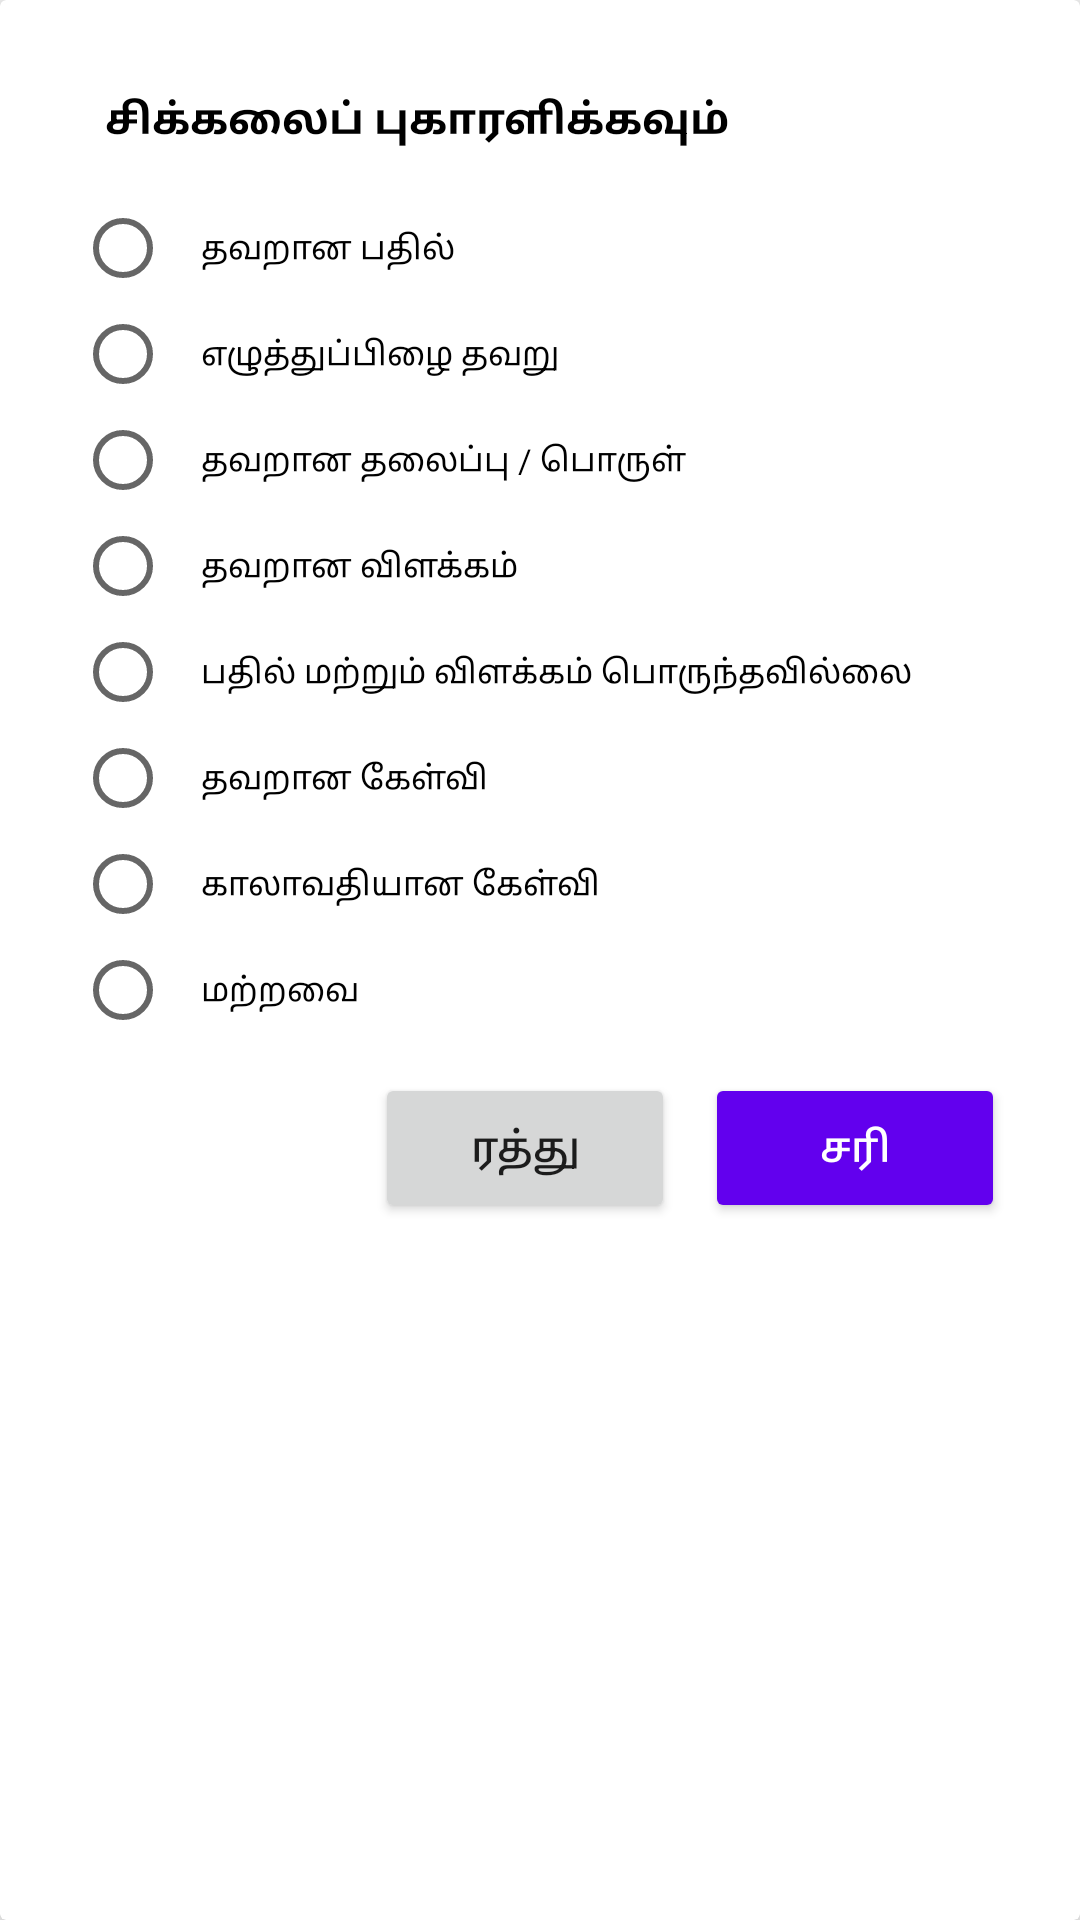

Write the Android layout XML for this screen, with the resource values it uses.
<!-- AndroidManifest.xml: application theme AppTheme -->
<!-- res/layout/issue_dialogue_layout.xml -->
<?xml version="1.0" encoding="utf-8"?>
<androidx.cardview.widget.CardView
    android:elevation="8dp"
    app:cardElevation="8dp"
    android:layout_gravity="center"
    xmlns:android="http://schemas.android.com/apk/res/android"
    android:layout_width="350dp"
    android:layout_height="400dp"
    xmlns:app="http://schemas.android.com/apk/res-auto">
    <LinearLayout
        android:padding="15dp"
        android:orientation="vertical"
        android:layout_width="match_parent"
        android:layout_height="match_parent">
        <TextView
            android:layout_marginTop="10dp"
            android:paddingLeft="20dp"
            android:layout_width="match_parent"
            android:layout_height="30dp"
            android:textStyle="bold"
            android:text="சிக்கலைப் புகாரளிக்கவும்"
            android:gravity="center_vertical"
            android:textColor="#000000"
            android:textSize="14sp"/>
    <RadioGroup
        android:layout_marginTop="10dp"
        android:id="@+id/issue_radio_group"
        android:layout_width="match_parent"
        android:layout_height="wrap_content"
        android:layout_centerVertical="true">
    <RadioButton
        android:id="@+id/radio_button1"
        android:layout_width="match_parent"
        android:layout_height="wrap_content"
        android:checked="false"
        android:fontFamily="@font/asul"
        android:text="தவறான பதில்"
        android:textSize="11sp"
        android:layout_marginLeft="10dp"
        android:layout_marginRight="10dp"
        android:paddingTop="10dp"
        android:paddingBottom="10dp"
        android:paddingLeft="10dp"
        android:paddingRight="10dp"
        android:gravity="center_vertical"
        android:textColor="#000000" />
        <RadioButton
            android:id="@+id/radio_button2"
            android:layout_width="match_parent"
            android:layout_height="wrap_content"
            android:checked="false"
            android:fontFamily="@font/asul"
            android:text="எழுத்துப்பிழை தவறு"
            android:textSize="11sp"
            android:layout_marginLeft="10dp"
            android:layout_marginRight="10dp"
            android:paddingTop="10dp"
            android:paddingBottom="10dp"
            android:paddingLeft="10dp"
            android:paddingRight="10dp"
            android:gravity="center_vertical"
            android:textColor="#000000" />
        <RadioButton
            android:id="@+id/radio_button3"
            android:layout_width="match_parent"
            android:layout_height="wrap_content"
            android:checked="false"
            android:fontFamily="@font/asul"
            android:text="தவறான தலைப்பு / பொருள்"
            android:textSize="11sp"
            android:layout_marginLeft="10dp"
            android:layout_marginRight="10dp"
            android:paddingTop="10dp"
            android:paddingBottom="10dp"
            android:paddingLeft="10dp"
            android:paddingRight="10dp"
            android:gravity="center_vertical"
            android:textColor="#000000" />
        <RadioButton
            android:id="@+id/radio_button4"
            android:layout_width="match_parent"
            android:layout_height="wrap_content"
            android:checked="false"
            android:fontFamily="@font/asul"
            android:text="தவறான விளக்கம்"
            android:textSize="11sp"
            android:layout_marginLeft="10dp"
            android:layout_marginRight="10dp"
            android:paddingTop="10dp"
            android:paddingBottom="10dp"
            android:paddingLeft="10dp"
            android:paddingRight="10dp"
            android:gravity="center_vertical"
            android:textColor="#000000" />
        <RadioButton
            android:id="@+id/radio_button5"
            android:layout_width="match_parent"
            android:layout_height="wrap_content"
            android:checked="false"
            android:fontFamily="@font/asul"
            android:text="பதில் மற்றும் விளக்கம் பொருந்தவில்லை"
            android:textSize="11sp"
            android:layout_marginLeft="10dp"
            android:layout_marginRight="10dp"
            android:paddingTop="10dp"
            android:paddingBottom="10dp"
            android:paddingLeft="10dp"
            android:paddingRight="10dp"
            android:gravity="center_vertical"
            android:textColor="#000000" />
        <RadioButton
            android:id="@+id/radio_button6"
            android:layout_width="match_parent"
            android:layout_height="wrap_content"
            android:checked="false"
            android:fontFamily="@font/asul"
            android:text="தவறான கேள்வி"
            android:textSize="11sp"
            android:layout_marginLeft="10dp"
            android:layout_marginRight="10dp"
            android:paddingTop="10dp"
            android:paddingBottom="10dp"
            android:paddingLeft="10dp"
            android:paddingRight="10dp"
            android:gravity="center_vertical"
            android:textColor="#000000" />
        <RadioButton
            android:id="@+id/radio_button7"
            android:layout_width="match_parent"
            android:layout_height="wrap_content"
            android:checked="false"
            android:fontFamily="@font/asul"
            android:text="காலாவதியான கேள்வி"
            android:textSize="11sp"
            android:layout_marginLeft="10dp"
            android:layout_marginRight="10dp"
            android:paddingTop="10dp"
            android:paddingBottom="10dp"
            android:paddingLeft="10dp"
            android:paddingRight="10dp"
            android:gravity="center_vertical"
            android:textColor="#000000" />
        <RadioButton
            android:id="@+id/radio_button8"
            android:layout_width="match_parent"
            android:layout_height="wrap_content"
            android:checked="false"
            android:fontFamily="@font/asul"
            android:text="மற்றவை"
            android:textSize="11sp"
            android:layout_marginLeft="10dp"
            android:layout_marginRight="10dp"
            android:paddingTop="10dp"
            android:paddingBottom="10dp"
            android:paddingLeft="10dp"
            android:paddingRight="10dp"
            android:gravity="center_vertical"
            android:textColor="#000000" />
    </RadioGroup>
        <RelativeLayout
            android:layout_width="match_parent"
            android:layout_height="match_parent">
            <Button
                android:layout_toLeftOf="@id/ok"
                android:id="@+id/cancel"
                android:layout_marginTop="10dp"
                android:layout_width="100dp"
                android:layout_height="50dp"
                android:layout_marginRight="10dp"
                android:text="ரத்து"
                android:textAllCaps="false"
                android:textSize="14sp"/>
            <Button

                android:layout_alignParentRight="true"
                android:id="@+id/ok"
                android:theme="@style/Widget.MaterialComponents.Button"
                android:layout_marginTop="10dp"
                android:layout_width="100dp"
                android:layout_height="50dp"
                android:layout_marginRight="10dp"
                android:text="சரி"
                android:textColor="#FFFFFF"
                android:textAllCaps="false"
                android:textSize="14sp"/>
        </RelativeLayout>
    </LinearLayout>
</androidx.cardview.widget.CardView>
<!-- resources referenced by this layout -->
<resources>
  <style name="AppTheme" parent="Theme.AppCompat.Light.NoActionBar">
          
          <item name="colorPrimary">@color/colorPrimary</item>
          <item name="colorPrimaryDark">#9eeeed</item>
          <item name="colorAccent">@color/colorAccent</item>
      </style>
  <!-- not gathered from this repository: default colours our renderer supplied (Android Studio template values) -->
  <color name="colorPrimary">#FF6200EE</color>
  <color name="colorAccent">#FF03DAC5</color>
</resources>
